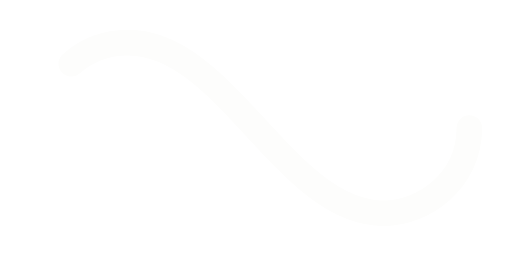
t = 0.00 s
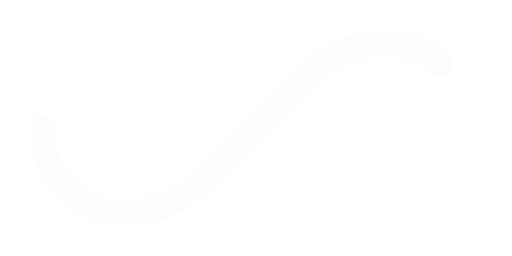
t = 0.50 s
t = 1.00 s: frame unchanged from t = 0.00 s, image omitted
t = 1.50 s: frame unchanged from t = 0.50 s, image omitted

The animated SVG that drew these frames (rendered in a browser with its animation timeline set to each time). Animation: 1 SMIL element (animate=1); one cycle of 2.00 s, repeats indefinitely.

﻿<svg xmlns='http://www.w3.org/2000/svg' viewBox='0 0 300 150'><path fill='none' stroke='#FDFDFC' stroke-width='15' stroke-linecap='round' stroke-dasharray='300 385' stroke-dashoffset='0' d='M275 75c0 31-27 50-50 50-58 0-92-100-150-100-28 0-50 22-50 50s23 50 50 50c58 0 92-100 150-100 24 0 50 19 50 50Z'><animate attributeName='stroke-dashoffset' calcMode='spline' dur='2' values='685;-685' keySplines='0 0 1 1' repeatCount='indefinite'></animate></path></svg>